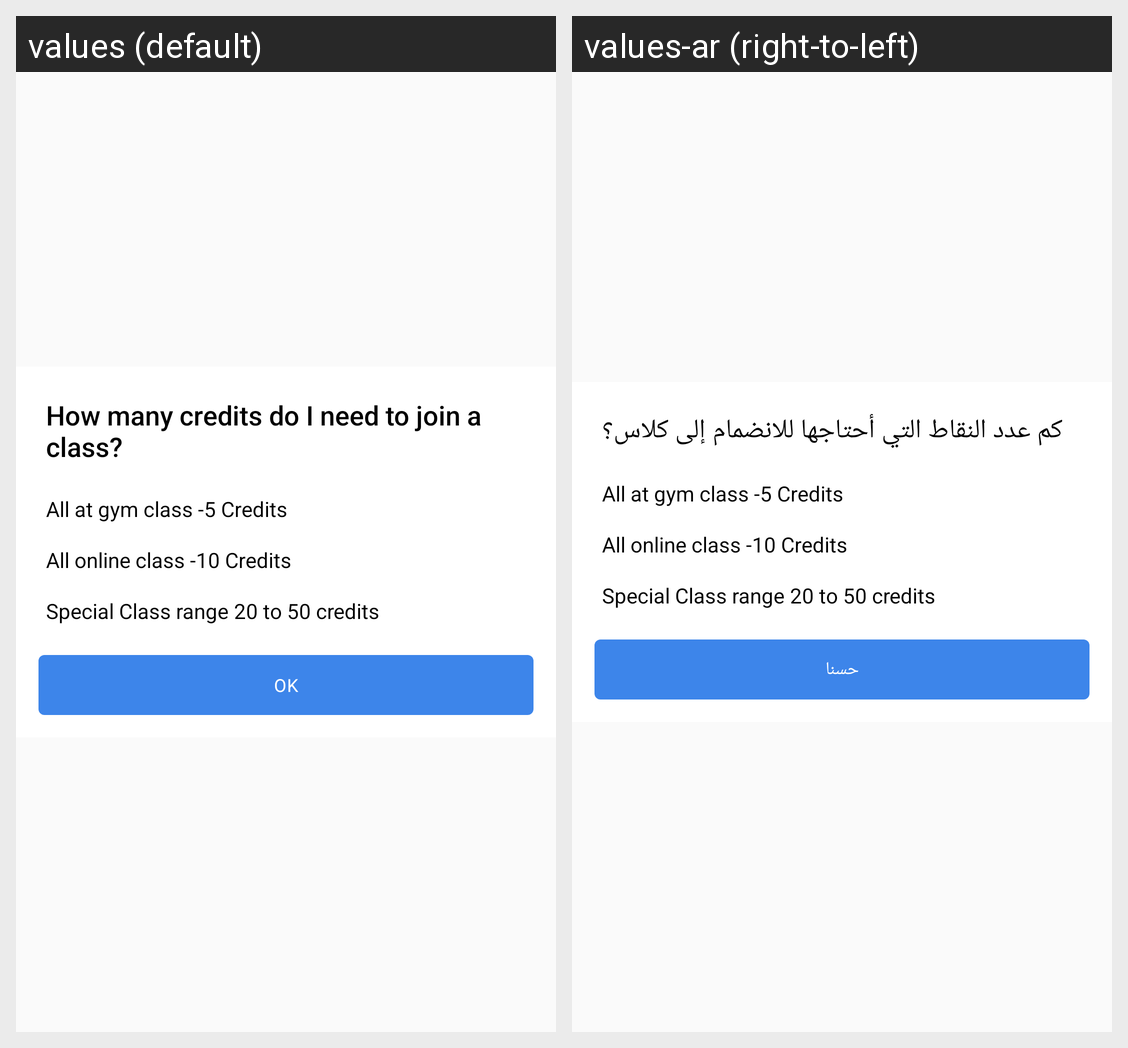

Translations of the strings shown on this Android screen, per locale in the grid:
Android screen res/layout/view_p5m_credit_info.xml rendered under 2 locales, left to right: values (default), values-ar (right-to-left). Device: Nexus 5 (rendered at 1080×1920; each locale shown at half size, 540×960, under a caption strip naming it); theme AppTheme.
Strings drawn on this screen, with the default value and each locale's value (text and hints the layout hard-codes, and strings that could not be matched under every locale, appear in the picture but are not listed):

credit_value
  values: How many credits do I need to join a class?
  values-ar: كم عدد النقاط التي أحتاجها للانضمام إلى كلاس؟

all_atgym_class_range
  values: All at gym class -
  values-ar: All at gym class -  [not translated; the default value is used]

_5_credits
  values: 5 Credits
  values-ar: 5 Credits

all_online_class_range
  values: All online class -
  values-ar: All online class -  [not translated; the default value is used]

_10_credits
  values: 10 Credits
  values-ar: 10 Credits

pt_class_range
  values: Special Class range
  values-ar: Special Class range  [not translated; the default value is used]

ok
  values: OK
  values-ar: حسنا
